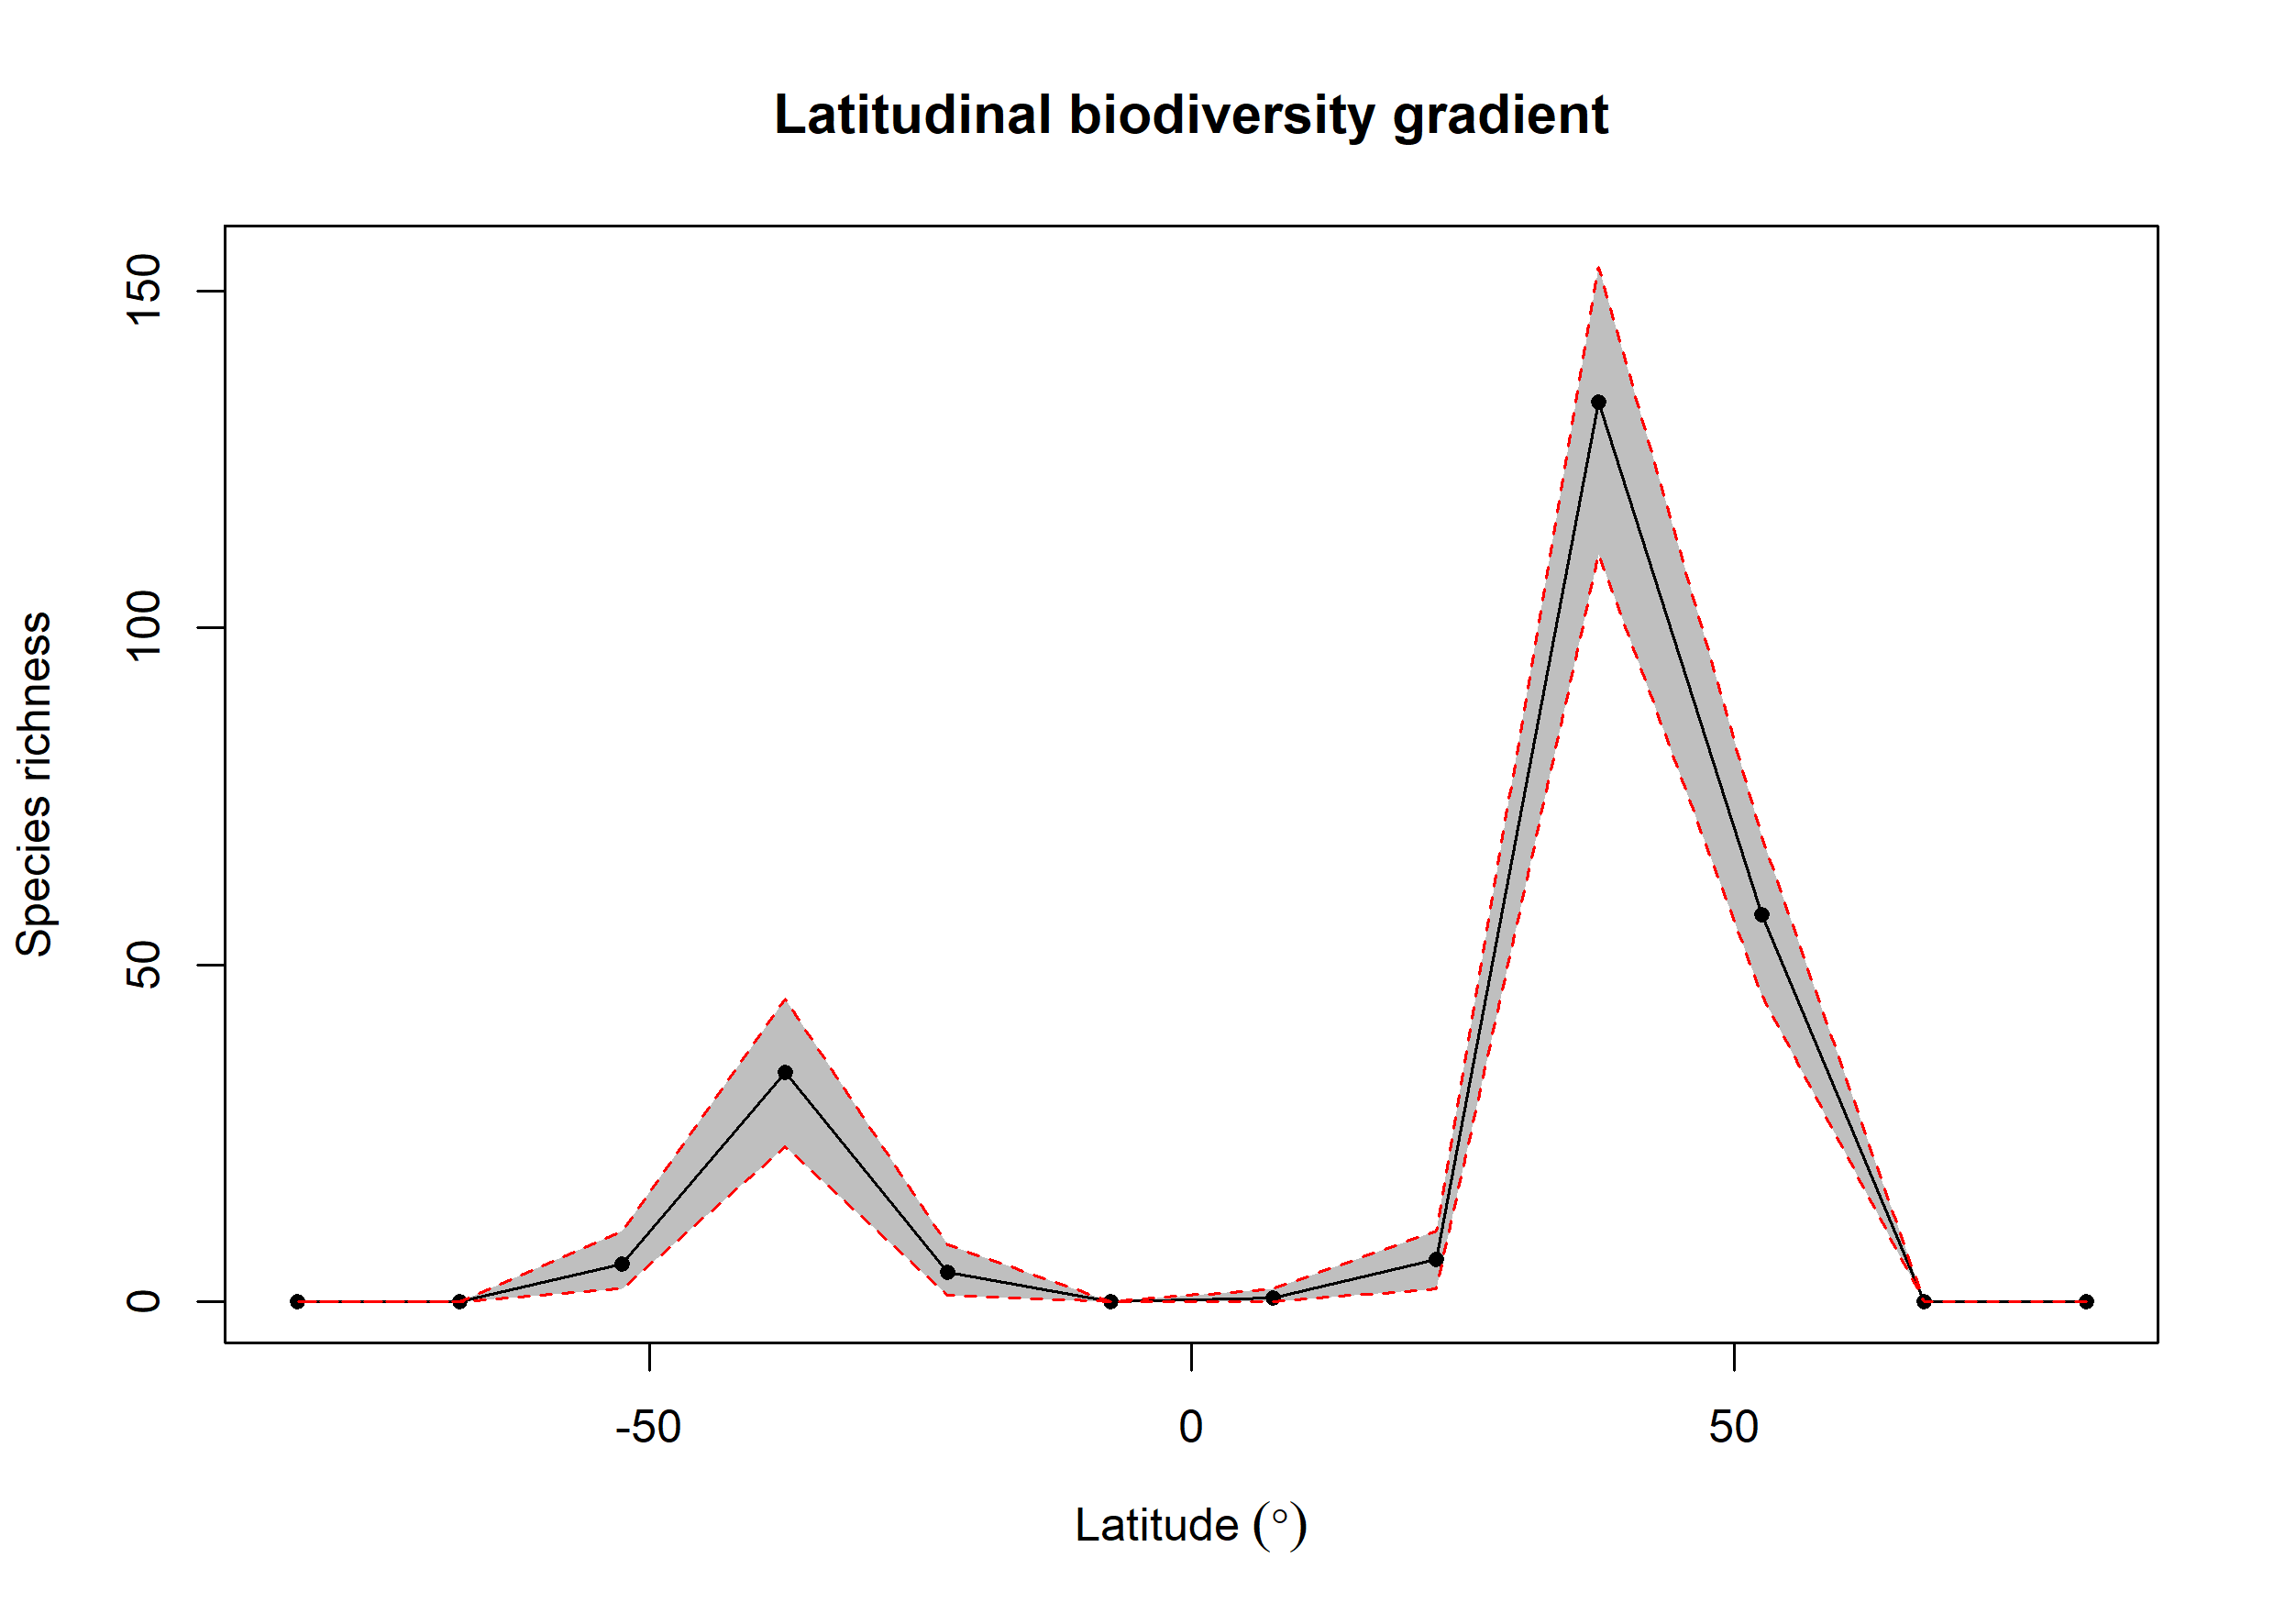

The data file committed next to this chart (first rows):
bin, max, min, mid, hemisphere, mean_richness, CI.Lower, CI.Upper
1, 90, 75, 82.5, N, 0, 0, 0
2, 75, 60, 67.5, N, 0, 0, 0
3, 60, 45, 52.5, N, 57.45, 45.48, 69
4, 45, 30, 37.5, N, 133.5, 110.9, 153.5
5, 30, 15, 22.5, N, 6.34, 2, 10.53
6, 15, 0, 7.5, N, 0.65, 0, 2
7, 0, -15, -7.5, S, 0.01, 0, 0
8, -15, -30, -22.5, S, 4.37, 1, 8.525
9, -30, -45, -37.5, S, 34.08, 23, 45
10, -45, -60, -52.5, S, 5.62, 2, 10.53
11, -60, -75, -67.5, S, 0, 0, 0
12, -75, -90, -82.5, S, 0, 0, 0
